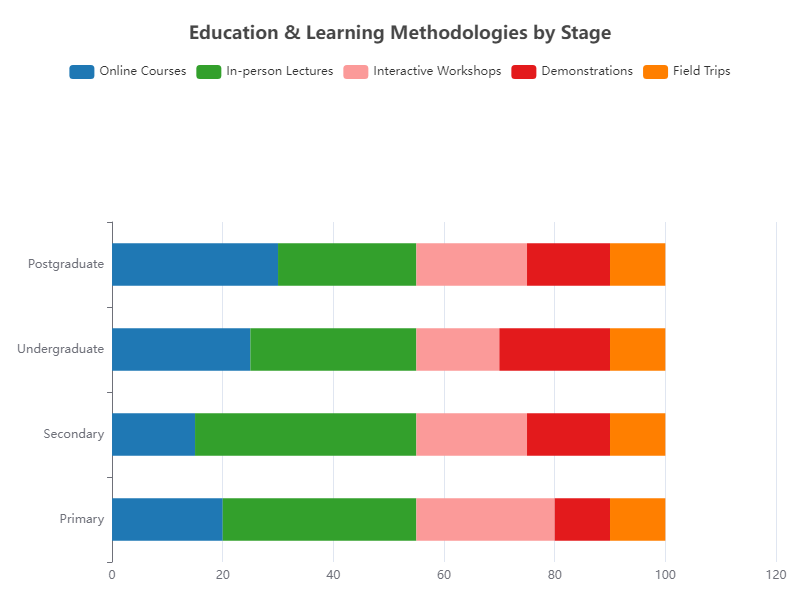

Data behind this chart, as committed beside it:
Education Stage, Online Courses, In-person Lectures, Interactive Workshops, Demonstrations, Field Trips
Primary, 20, 35, 25, 10, 10
Secondary, 15, 40, 20, 15, 10
Undergraduate, 25, 30, 15, 20, 10
Postgraduate, 30, 25, 20, 15, 10
